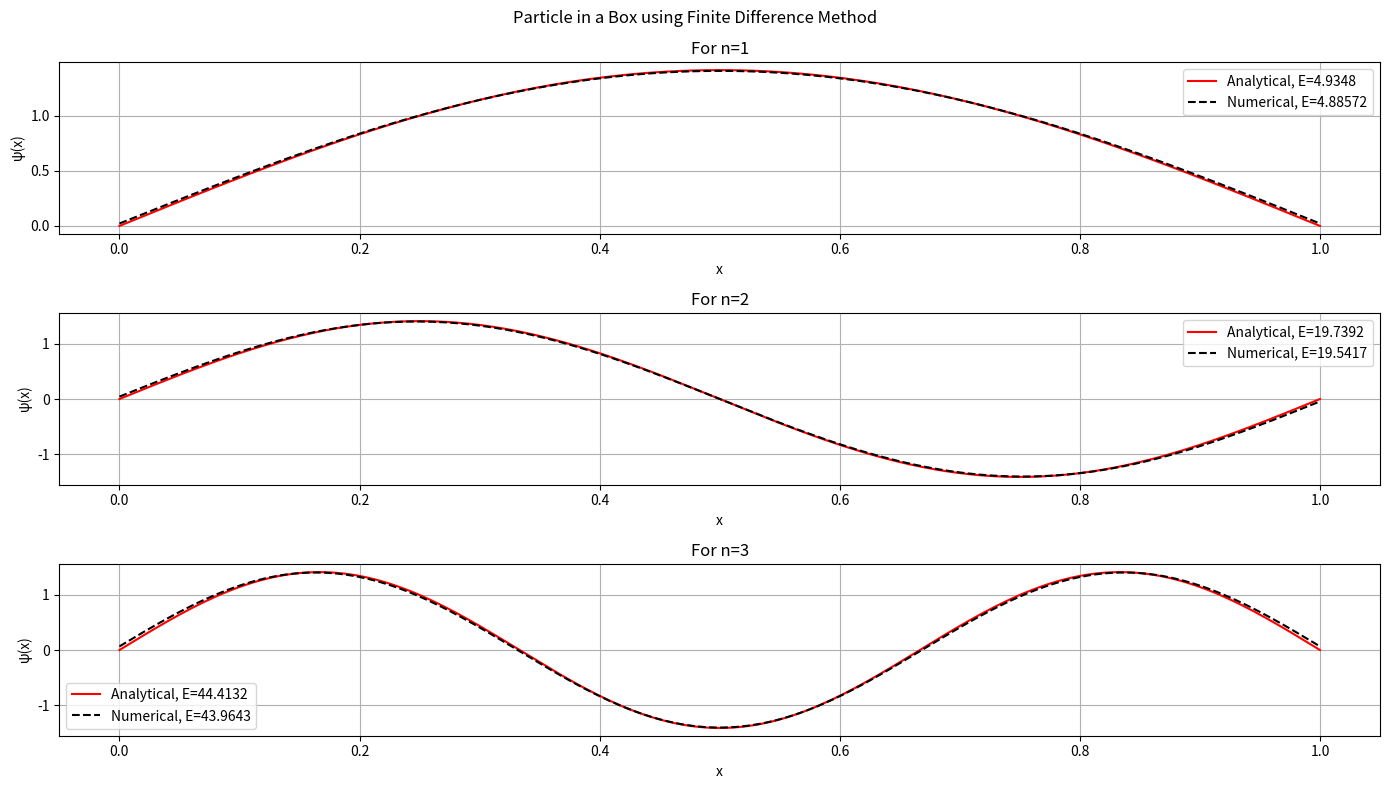

Write Python code to recreate this figure.
import numpy as np 
import matplotlib.pyplot as plt
N = 200
h = 1/N
x = np.linspace(0,1,N)
# Hamiltonian matrix 
A = np.zeros((N,N))
for i in range(N):
    A[i][i] = -2
    if i>0:
        A[i][i-1] = 1
    if i<N-1:
        A[i][i+1] = 1
A = -A/(2*h**2)
# Eigenvalues and Eigenstates
E,psi = np.linalg.eigh(A)
plt.figure(figsize=(14,8))
for i in range(N):
    if psi[0][i]<0:
        for j in range(N):
            psi[j][i] = -psi[j][i]
    sq_vals = []
    for j in range(N):
        sq_vals.append(psi[j][i]**2)
    norm = np.sqrt(np.trapezoid(sq_vals,x))
    for j in range(N):
        psi[j][i] /= norm
for i in range(3):
    plt.subplot(3,1,(i+1))
    psi_exact = np.sqrt(2)*np.sin(np.pi*(i+1)*x)
    E_exact = (((i+1)**2)*(np.pi**2))/2
    plt.plot(x,psi_exact,color='red',label=f'Analytical, E={(E_exact):.6}')
    y = []
    for j in range(N):
        y.append(psi[j][i])
    plt.plot(x,y,'k--',label=f'Numerical, E={E[i]:.6}')
    plt.title(f'For n={i+1}')
    plt.xlabel('x')
    plt.ylabel('ψ(x)')
    plt.legend()
    plt.grid()
plt.suptitle('Particle in a Box using Finite Difference Method')
plt.tight_layout()
plt.show()